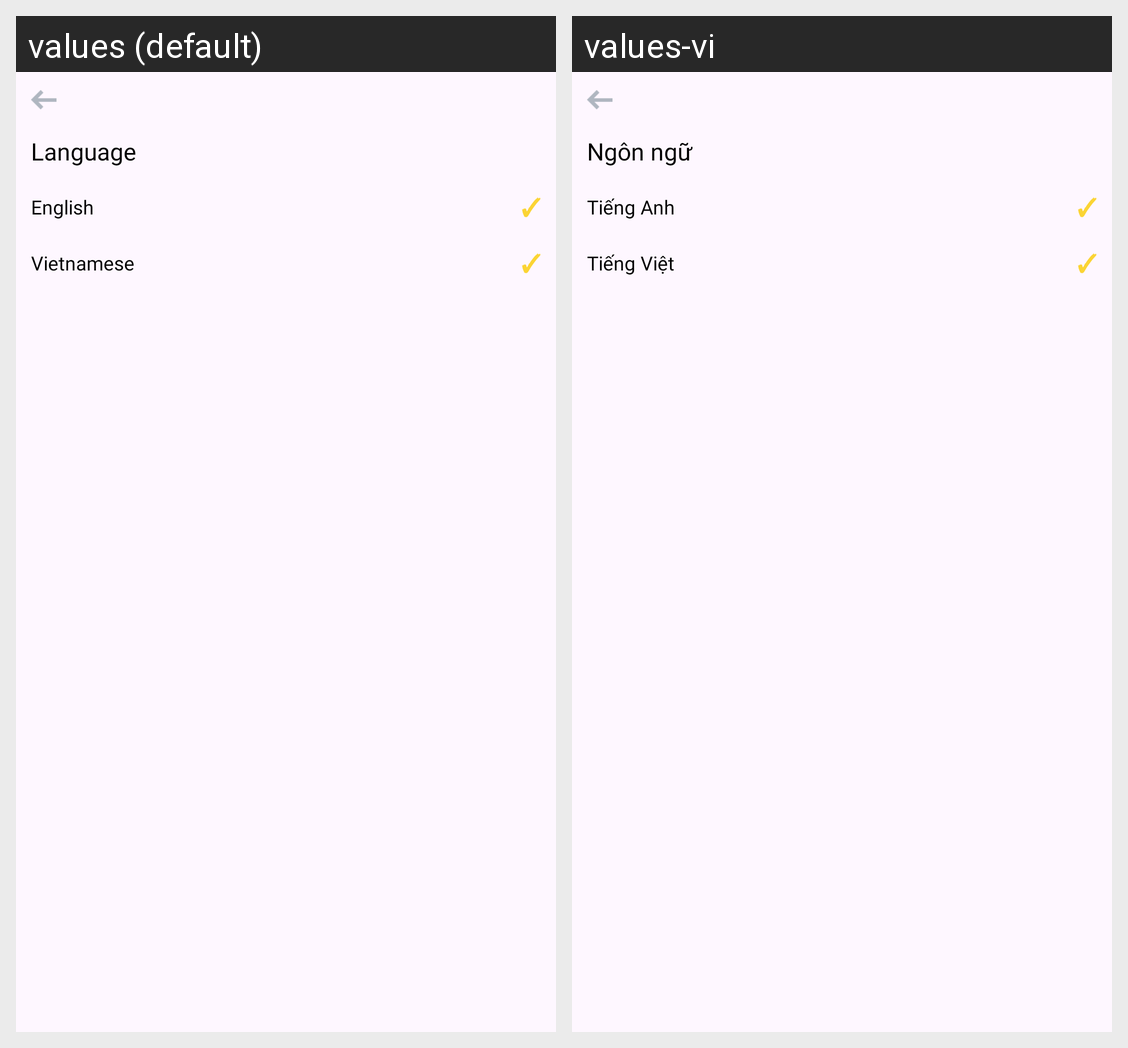

Strings drawn on this Android screen and how each of the app's shown locales translates them:
Android screen res/layout/activity_language.xml rendered under 2 locales, left to right: values (default), values-vi. Device: Nexus 5 (rendered at 1080×1920; each locale shown at half size, 540×960, under a caption strip naming it); theme Theme.Binance.
Strings drawn on this screen, with the default value and each locale's value (text and hints the layout hard-codes, and strings that could not be matched under every locale, appear in the picture but are not listed):

Language
  values: Language
  values-vi: Ngôn ngữ

English
  values: English
  values-vi: Tiếng Anh

Vietnamese
  values: Vietnamese
  values-vi: Tiếng Việt
